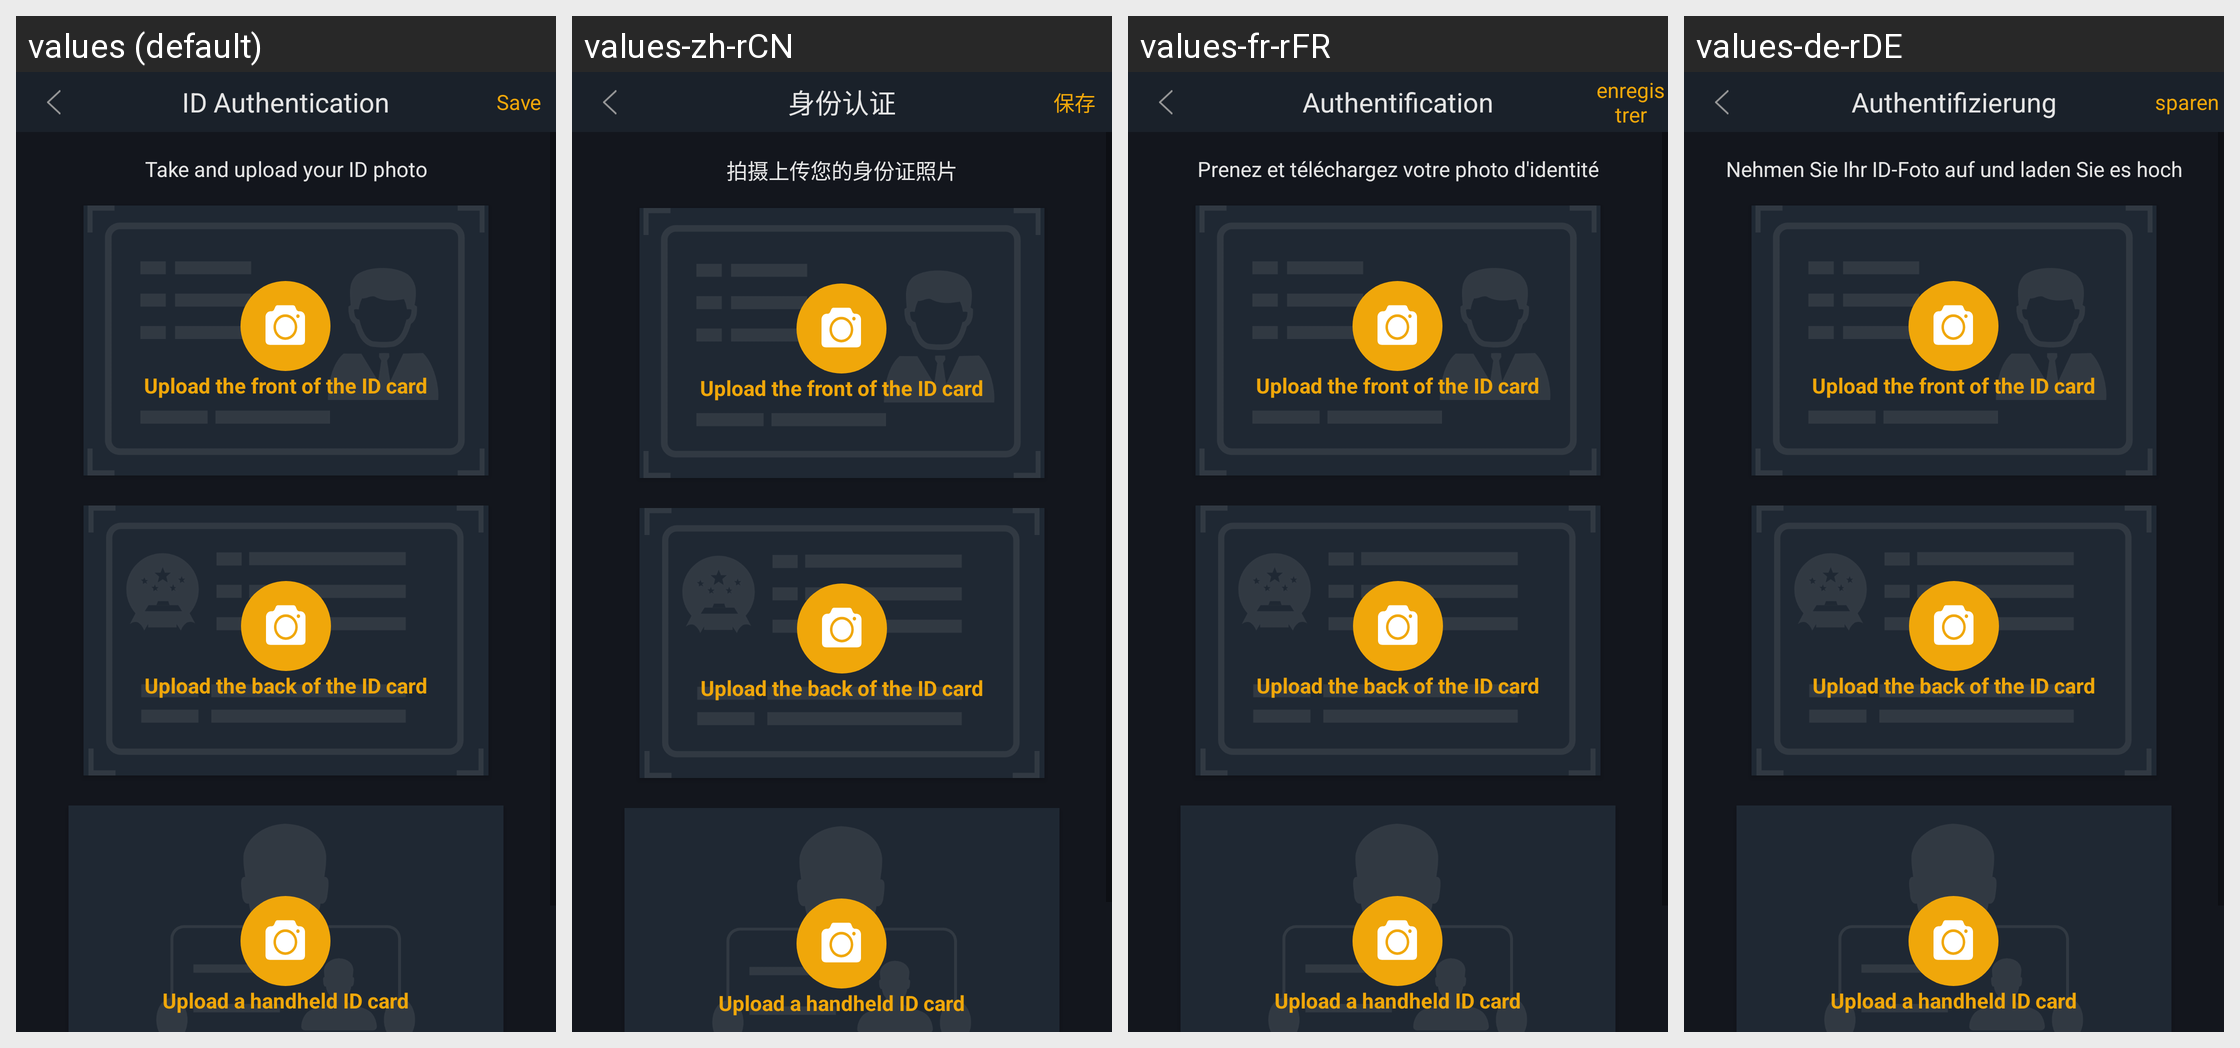

For this localized Android screen grid, give each drawn string resource with its value in every locale shown.
Android screen res/layout/activity_credit.xml rendered under 4 locales, left to right: values (default), values-zh-rCN, values-fr-rFR, values-de-rDE. Device: Nexus 5 (rendered at 1080×1920; each locale shown at half size, 540×960, under a caption strip naming it); theme AppTheme.StartingWindowTheme.
Other locales in the repository, not shown: values-en, values-es-rES, values-it-rIT, values-ja-rJP, values-ko-rKR, values-pt-rPT, values-zh-rMO, values-zh-rTW.
Strings drawn on this screen, with the default value and each locale's value (text and hints the layout hard-codes, and strings that could not be matched under every locale, appear in the picture but are not listed):

my_credit
  values: ID Authentication
  values-zh-rCN: 身份认证
  values-fr-rFR: Authentification
  values-de-rDE: Authentifizierung

save
  values: Save
  values-zh-rCN: 保存
  values-fr-rFR: enregistrer
  values-de-rDE: sparen

up_you_picture
  values: Take and upload your ID photo
  values-zh-rCN: 拍摄上传您的身份证照片
  values-fr-rFR: Prenez et téléchargez votre photo d'identité
  values-de-rDE: Nehmen Sie Ihr ID-Foto auf und laden Sie es hoch
